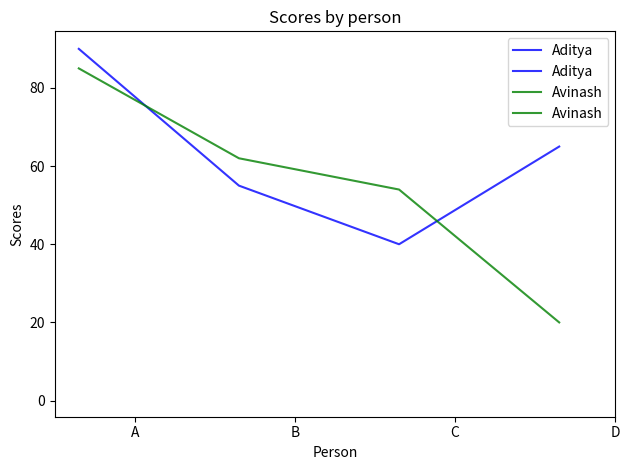

The matplotlib source for this figure:
# write a program to display line graph between person and score

import numpy as np
import matplotlib.pyplot as plt

# data to plot
n_group = 4
aditya = (90, 55, 40, 65)
avinash = (85, 62, 54, 20)

# create plot
index = np.arange(n_group)
bar_width = 0.35
opacity = 0.8

rects1 = plt.plot(index, aditya, bar_width,
alpha = opacity,
color = 'b',
label = 'Aditya')

rects2 = plt.plot(index, avinash, bar_width,
alpha = opacity,
color = 'g',
label = 'Avinash')

plt.xlabel('Person')
plt.ylabel('Scores')
plt.title('Scores by person')
plt.xticks(index + bar_width, ('A', 'B', 'C', 'D'))
plt.legend()

plt.tight_layout()
plt.show()